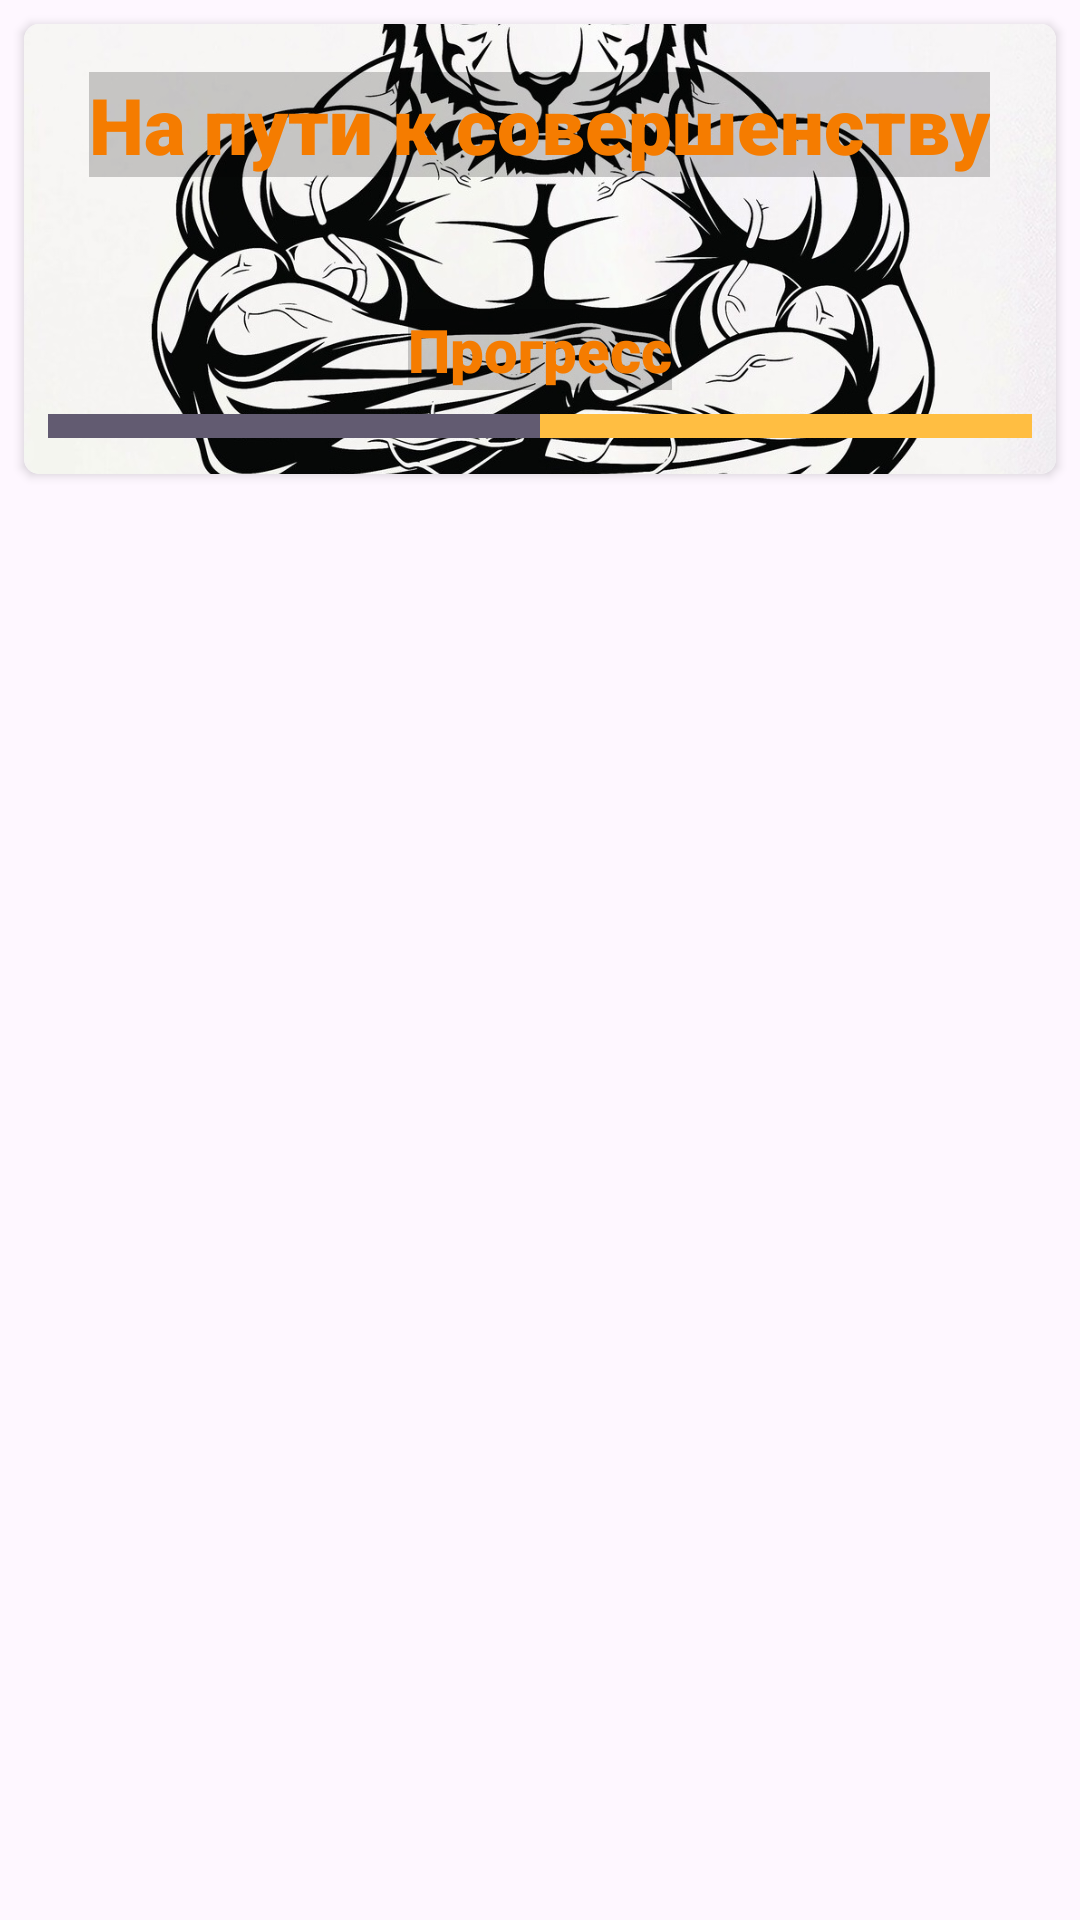

Write the Android layout XML for this screen, with the resource values it uses.
<!-- AndroidManifest.xml: application theme Base.Theme.FitnesApp -->
<!-- res/layout/fragment_days.xml -->
<?xml version="1.0" encoding="utf-8"?>
<androidx.constraintlayout.widget.ConstraintLayout xmlns:android="http://schemas.android.com/apk/res/android"
    xmlns:app="http://schemas.android.com/apk/res-auto"
    xmlns:tools="http://schemas.android.com/tools"
    android:layout_width="match_parent"
    android:layout_height="match_parent"
    android:backgroundTint="@color/cardview_shadow_start_color"
    tools:context=".Fragments.DaysFragment">

    <ImageView
        android:id="@+id/imageView6"
        android:layout_width="wrap_content"
        android:layout_height="wrap_content"
        android:scaleType="fitXY"
        android:src="@drawable/magic_lake"
        app:layout_constraintBottom_toBottomOf="parent"
        app:layout_constraintEnd_toEndOf="parent"
        app:layout_constraintStart_toStartOf="parent"
        app:layout_constraintTop_toTopOf="parent" />

    <androidx.recyclerview.widget.RecyclerView
        android:id="@+id/rcViewDays"
        android:layout_width="0dp"
        android:layout_height="0dp"
        android:layout_marginStart="4dp"
        android:layout_marginTop="4dp"
        android:layout_marginEnd="4dp"
        android:layout_marginBottom="8dp"
        android:background="#00F5F3F4"
        app:layout_constraintBottom_toBottomOf="parent"
        app:layout_constraintEnd_toEndOf="parent"
        app:layout_constraintHorizontal_bias="0.0"
        app:layout_constraintStart_toStartOf="parent"
        app:layout_constraintTop_toBottomOf="@+id/cardView"
        app:layout_constraintVertical_bias="0.0">

    </androidx.recyclerview.widget.RecyclerView>

    <androidx.cardview.widget.CardView
        android:id="@+id/cardView"
        android:layout_width="0dp"
        android:layout_height="150dp"
        android:layout_margin="8dp"
        app:cardCornerRadius="5dp"
        app:layout_constraintBottom_toBottomOf="parent"
        app:layout_constraintEnd_toEndOf="parent"
        app:layout_constraintStart_toStartOf="parent"
        app:layout_constraintTop_toTopOf="parent"
        app:layout_constraintVertical_bias="0.0">


        <androidx.constraintlayout.widget.ConstraintLayout
            android:layout_width="match_parent"
            android:layout_height="match_parent">

            <ImageView
                android:id="@+id/imageView3"
                android:layout_width="0dp"
                android:layout_height="wrap_content"
                android:layout_marginTop="8dp"
                android:layout_marginBottom="8dp"
                android:scaleType="centerCrop"
                android:src="@drawable/tiger_fit"
                app:layout_constraintBottom_toBottomOf="parent"
                app:layout_constraintEnd_toEndOf="parent"
                app:layout_constraintHorizontal_bias="0.0"
                app:layout_constraintStart_toStartOf="parent"
                app:layout_constraintTop_toTopOf="parent" />


                        <TextView
                            android:id="@+id/textView"
                            android:layout_width="wrap_content"
                            android:layout_height="wrap_content"
                            android:layout_marginTop="16dp"
                            android:background="#33000000"
                            android:fadeScrollbars="false"
                            android:fontFamily="sans-serif-black"
                            android:text="@string/slogan"
                            android:textColor="@color/primary_orange"
                            android:textSize="26sp"
                            app:layout_constraintEnd_toEndOf="parent"
                            app:layout_constraintHorizontal_bias="0.497"
                            app:layout_constraintStart_toStartOf="parent"
                            app:layout_constraintTop_toTopOf="parent" />

            <ProgressBar
                android:id="@+id/pB"
                style="?android:attr/progressBarStyleHorizontal"
                android:layout_width="0dp"
                android:layout_height="wrap_content"
                android:layout_marginStart="8dp"
                android:layout_marginEnd="8dp"
                android:layout_marginBottom="8dp"
                android:progress="50"
                android:progressBackgroundTint="#F57C00"
                android:progressBackgroundTintMode="add"
                android:scaleY="2"
                android:secondaryProgressTint="@color/black"
                app:layout_constraintBottom_toBottomOf="@+id/imageView3"
                app:layout_constraintEnd_toEndOf="parent"
                app:layout_constraintStart_toStartOf="@+id/imageView3" />

            <TextView
                android:id="@+id/tvRestDays"
                android:layout_width="wrap_content"
                android:layout_height="wrap_content"
                android:layout_marginBottom="4dp"
                android:background="#33000000"
                android:fontFamily="sans-serif-black"
                android:text="@string/progress"
                android:textColor="@color/primary_orange"
                android:textSize="20sp"
                android:textStyle="bold"
                app:layout_constraintBottom_toTopOf="@+id/pB"
                app:layout_constraintEnd_toEndOf="@+id/pB"
                app:layout_constraintStart_toStartOf="@+id/pB" />


        </androidx.constraintlayout.widget.ConstraintLayout>


    </androidx.cardview.widget.CardView>

</androidx.constraintlayout.widget.ConstraintLayout>
<!-- resources referenced by this layout -->
<resources>
  <color name="black">#FF000000</color>
  <color name="primary_orange">#F57C00</color>
  <!-- drawable tiger_fit: jpg bitmap (drawable, 290593 bytes) -->
  <string name="progress">Прогресс</string>
  <string name="slogan">На пути к совершенству</string>
  <style name="Base.Theme.FitnesApp" parent="Theme.Material3.DayNight.NoActionBar">
  
          <item name="colorPrimary">#FFA726</item>
          <item name="colorPrimaryVariant">@color/backgraund_item_orange200</item>
          <item name="colorOnPrimary">@color/primary_black</item>
          <item name="android:statusBarColor">@color/primary_orange</item>
  
          <item name="windowActionBar">true</item>
          <item name="windowNoTitle">false</item>
          <item name="android:windowFullscreen">true</item>
  
      </style>
  <color name="backgraund_item_orange200" tools:ignore="MissingDefaultResource">#FFCC80</color>
  <color name="primary_black">#1E1001</color>
</resources>
